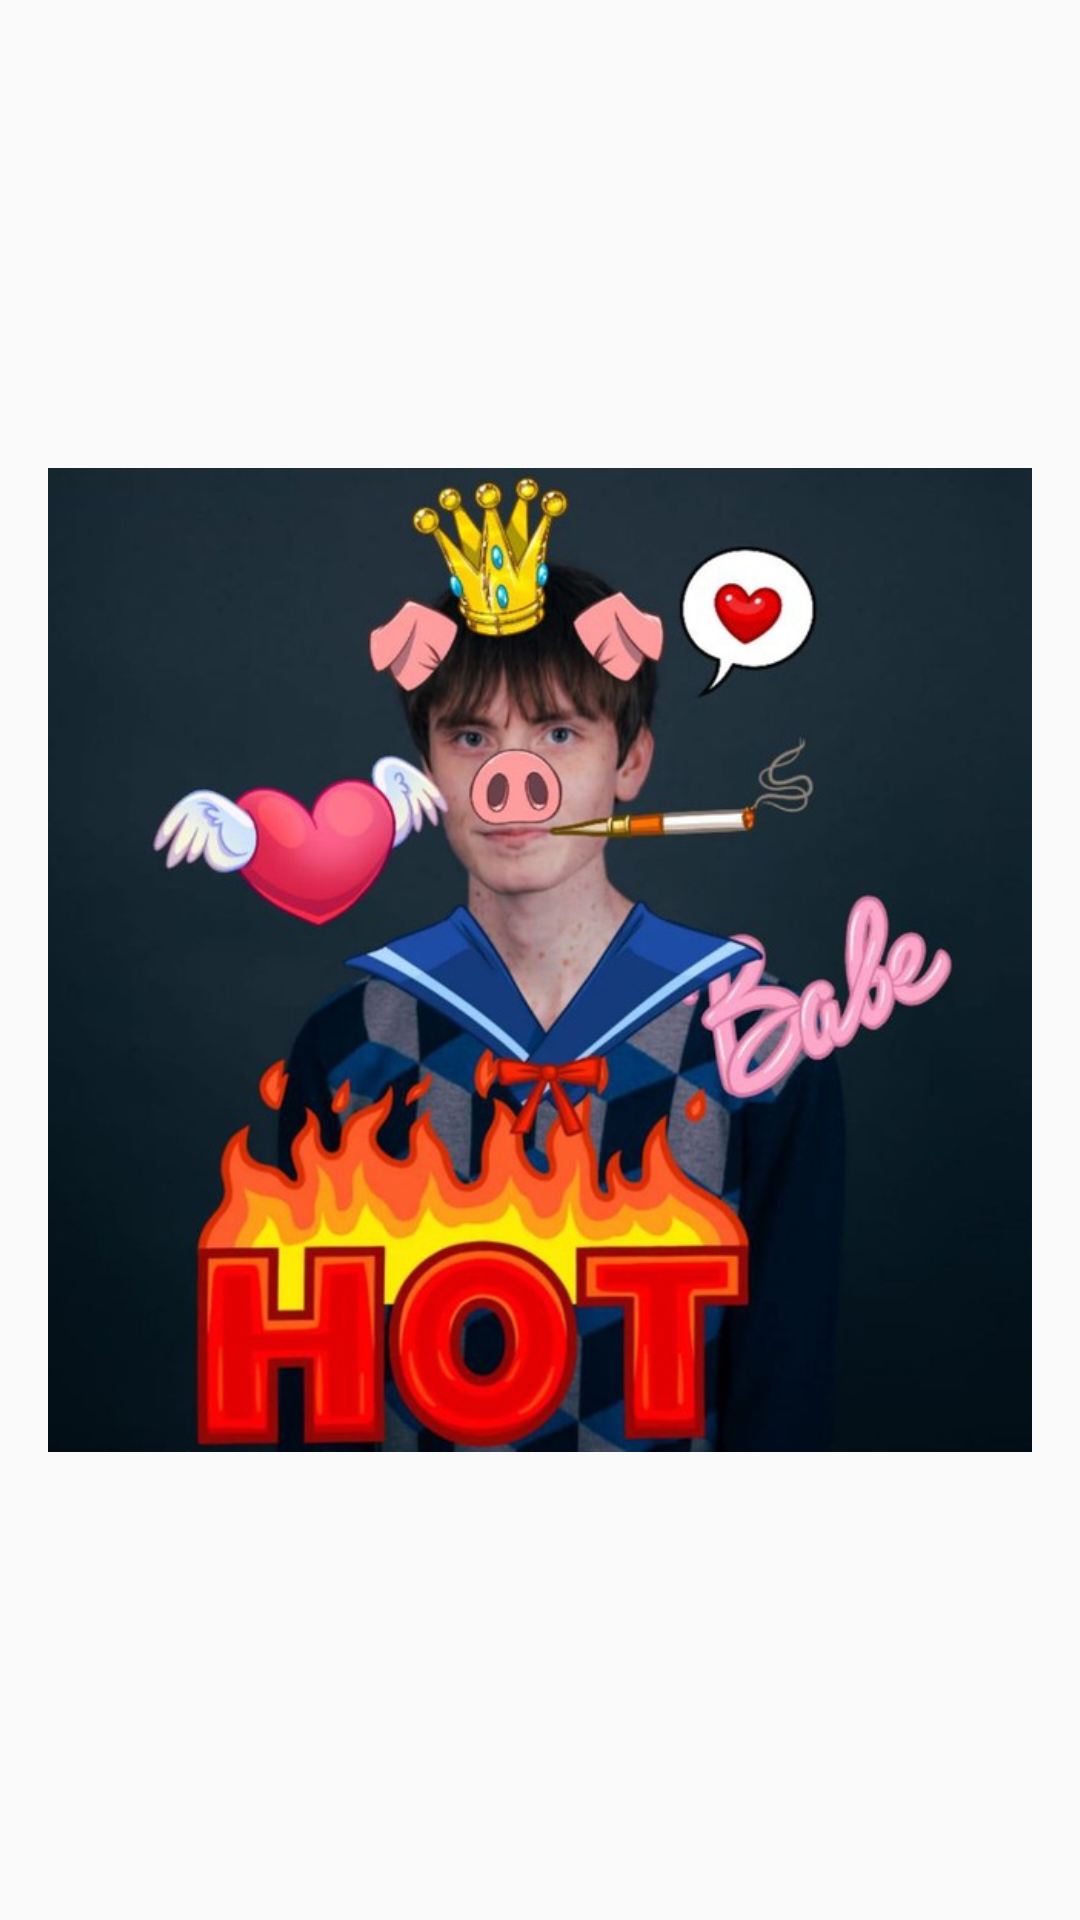

The Android layout XML behind this screen, and the referenced resources:
<!-- AndroidManifest.xml: application theme AppTheme -->
<!-- res/layout/ahniffo.xml -->
<?xml version="1.0" encoding="utf-8"?>
<android.support.constraint.ConstraintLayout xmlns:android="http://schemas.android.com/apk/res/android"
    xmlns:app="http://schemas.android.com/apk/res-auto"
    android:layout_width="match_parent"
    android:layout_height="match_parent">

    <ImageView
        android:id="@+id/imageView"
        android:layout_width="0dp"
        android:layout_height="0dp"
        android:layout_marginStart="16dp"
        android:layout_marginTop="16dp"
        android:layout_marginEnd="16dp"
        android:layout_marginBottom="16dp"
        android:contentDescription="@string/app_name"
        app:layout_constraintBottom_toBottomOf="parent"
        app:layout_constraintEnd_toEndOf="parent"
        app:layout_constraintStart_toStartOf="parent"
        app:layout_constraintTop_toTopOf="parent"
        app:srcCompat="@drawable/huts" />
</android.support.constraint.ConstraintLayout>
<!-- resources referenced by this layout -->
<resources>
  <!-- drawable huts: jpg bitmap (drawable, 82214 bytes) -->
  <string name="app_name">Asodo</string>
  <style name="AppTheme" parent="Theme.AppCompat.Light.DarkActionBar">
          
  
          <item name="colorPrimary">@color/colorPrimary</item>
          <item name="colorPrimaryDark">@color/colorPrimaryDark</item>
          <item name="colorAccent">@color/colorAccent</item>
      </style>
  <color name="colorPrimary">#5b995b</color>
  <color name="colorPrimaryDark">#2d4c2d</color>
  <color name="colorAccent">#1e331e</color>
</resources>
